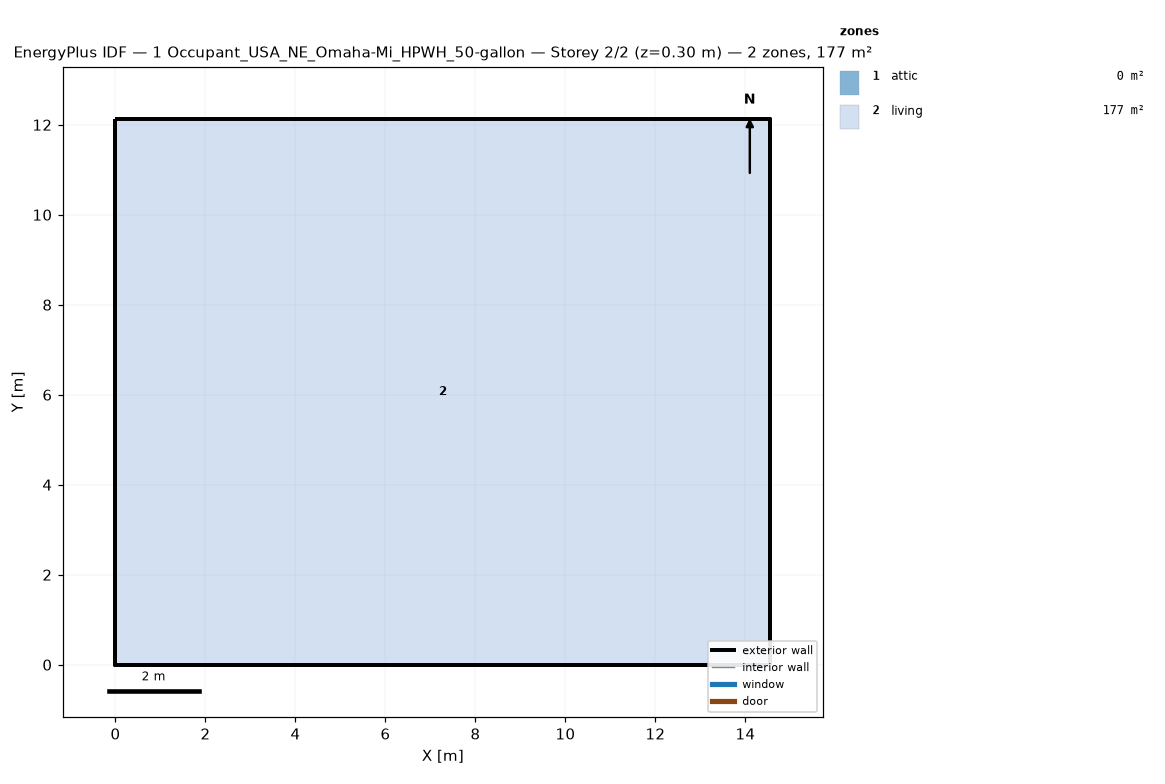
=== STOREY PLAN SPEC (per zone: floor XY polygon, exterior-wall plan segments, windows/doors) ===
zone 1: attic  (0.0 m²)
  exterior wall: (14.55, 0.00) – (14.55, 12.13) – (14.55, 6.06)  [18.2 m]
  exterior wall: (0.00, 12.13) – (0.00, 0.00) – (0.00, 6.06)  [18.2 m]
zone 2: living  (176.5 m²)
  floor: (0.00, 0.00) (0.00, 12.13) (14.55, 12.13) (14.55, 0.00)
  exterior wall: (0.00, 0.00) – (14.55, 0.00)  [14.6 m]
  exterior wall: (14.55, 0.00) – (14.55, 12.13)  [12.1 m]
  exterior wall: (14.55, 12.13) – (0.00, 12.13)  [14.6 m]
  exterior wall: (0.00, 12.13) – (0.00, 0.00)  [12.1 m]

=== DERIVED (storey summary) ===
Building: 1 Occupant_USA_NE_Omaha-Mi_HPWH_50-gallon
Storey: 2 of 2  (floor level z = 0.30 m)
Storey gross floor area: 176.5 m²
Zones on this storey: 2
  - attic: floor 0.0 m²; exterior wall 36.4 m (24.5 m²); WWR 0.0%
  - living: floor 176.5 m²; exterior wall 53.4 m (146.4 m²); WWR 0.0%
Zone adjacency: (none detected)